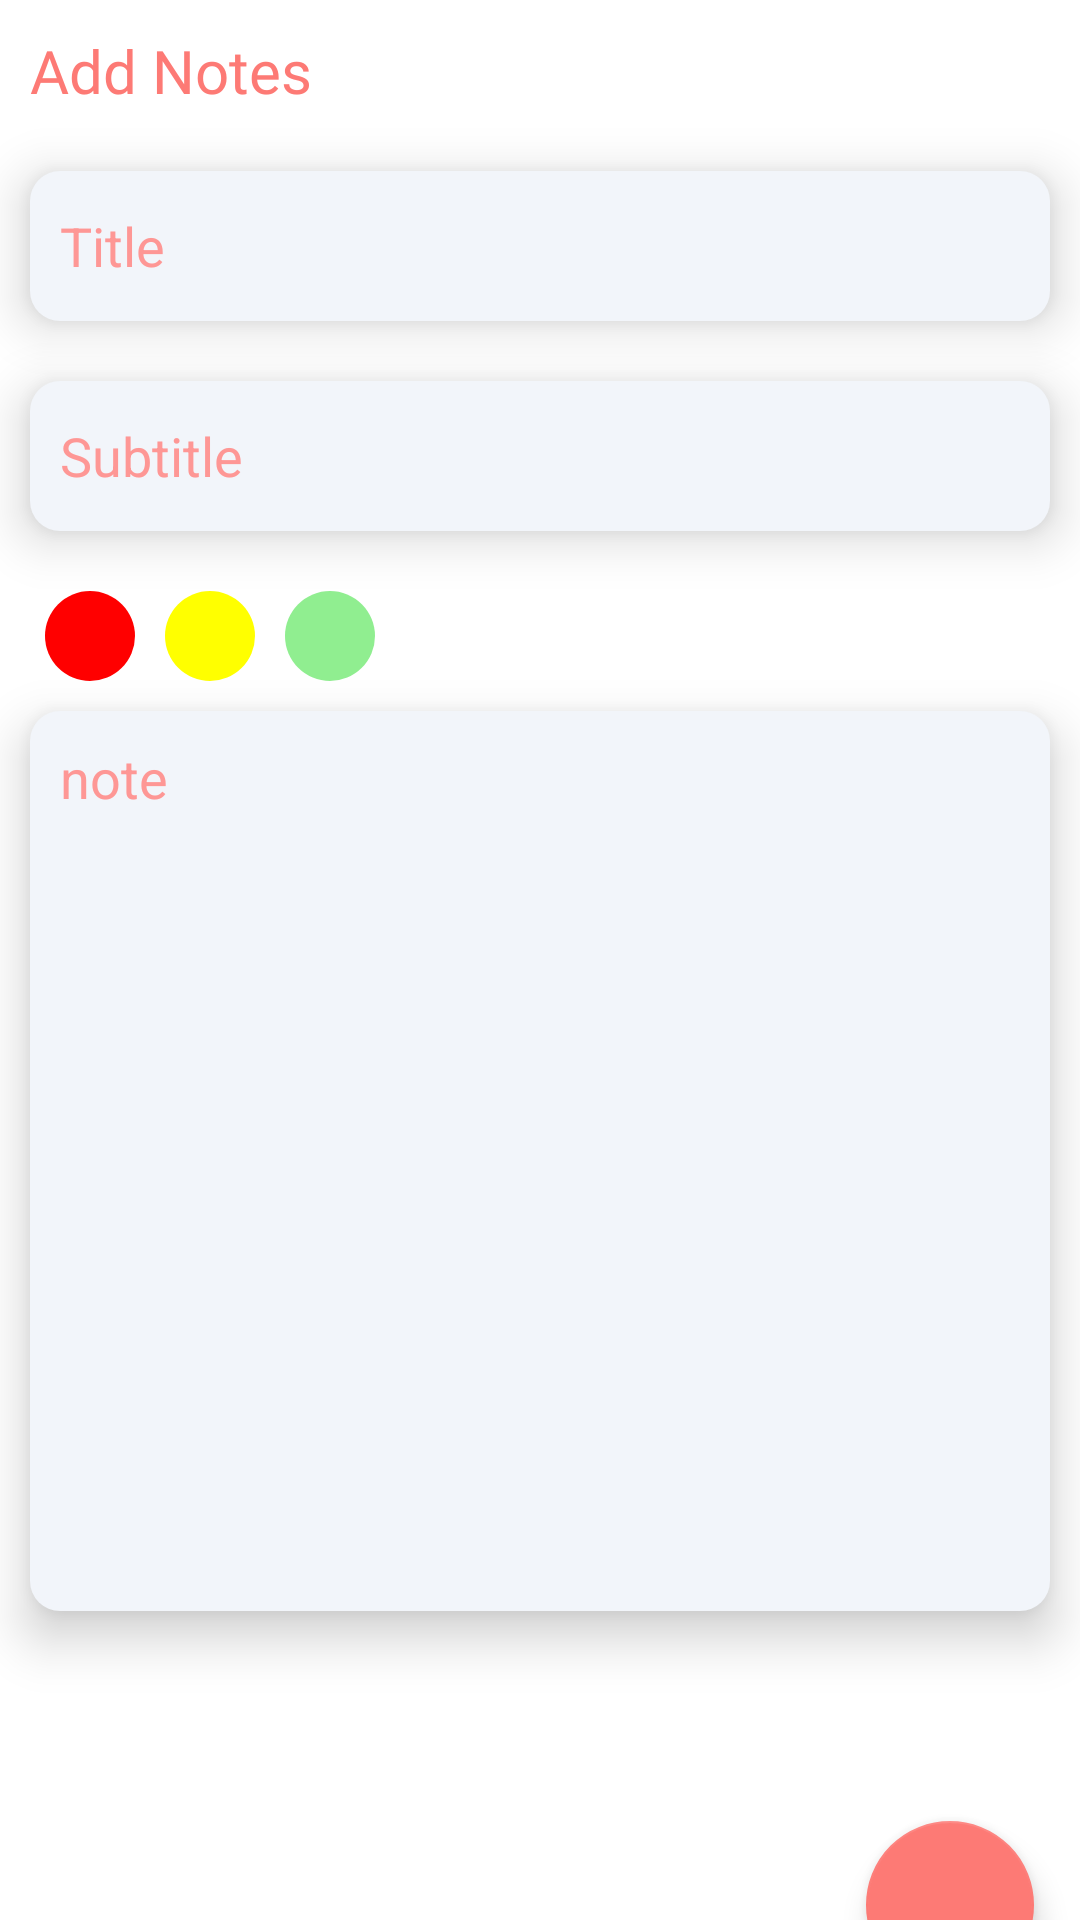

Reconstruct the res/layout file that produces this screen, plus the resources it refers to.
<!-- AndroidManifest.xml: application theme Theme.KarLeBhai -->
<!-- res/layout/fragment_create_notes_fragments.xml -->
<?xml version="1.0" encoding="utf-8"?>
<FrameLayout xmlns:android="http://schemas.android.com/apk/res/android"
    xmlns:app="http://schemas.android.com/apk/res-auto"
    xmlns:tools="http://schemas.android.com/tools"
    android:layout_width="match_parent"
    android:background="@color/white"
    android:layout_height="match_parent"
    tools:context=".ui.Fragments.CreateNotesFragment">


    <androidx.constraintlayout.widget.ConstraintLayout
        android:layout_width="match_parent"
        android:layout_height="match_parent">

        <TextView
            android:id="@+id/textView3"
            android:elevation="10dp"
            android:layout_width="match_parent"
            android:layout_height="wrap_content"
            android:layout_marginTop="10dp"
            android:layout_marginStart="10dp"
            android:layout_marginEnd="10dp"
            android:fontFamily="@font/poppins_semibold"
            android:text="Add Notes"
            android:textColor="@color/mainColor"
            android:textSize="20sp"
            app:layout_constraintEnd_toEndOf="parent"
            app:layout_constraintStart_toStartOf="parent"
            app:layout_constraintTop_toTopOf="parent">

        </TextView>

        <EditText
            android:id="@+id/editTitle"
            android:layout_width="0dp"
            android:layout_marginTop="20dp"
            android:layout_height="50dp"
            android:layout_marginStart="10dp"
            android:layout_marginEnd="10dp"
            android:background="@drawable/etbg"
            android:textColor="@color/black"
            android:elevation="10dp"
            android:hint="@string/title"
            android:padding="10dp"
            android:maxLines="1"
            android:textColorHint="@color/hint"
            app:layout_constraintEnd_toEndOf="parent"
            app:layout_constraintStart_toStartOf="parent"
            app:layout_constraintTop_toBottomOf="@+id/textView3" />

        <EditText
            android:id="@+id/editSubtitle"
            android:layout_width="0dp"
            android:layout_height="50dp"
            android:layout_marginTop="20dp"
            android:layout_marginStart="10dp"
            android:layout_marginEnd="10dp"
            android:background="@drawable/etbg"
            android:elevation="10dp"
            android:maxLines="1"
            android:hint="@string/subtitle"
            android:padding="10dp"
            android:textColor="@color/black"
            android:textColorHint="@color/hint"
            app:layout_constraintEnd_toEndOf="parent"
            app:layout_constraintHorizontal_bias="0.0"
            app:layout_constraintStart_toStartOf="parent"
            app:layout_constraintTop_toBottomOf="@+id/editTitle">
        </EditText>

        <LinearLayout
            android:id="@+id/linearLayout"
            android:layout_width="match_parent"
            android:layout_height="wrap_content"
            android:layout_marginStart="10dp"
            android:layout_marginTop="20dp"
            android:layout_marginEnd="10dp"
            android:orientation="horizontal"
            app:layout_constraintEnd_toEndOf="parent"
            app:layout_constraintStart_toStartOf="parent"
            app:layout_constraintTop_toBottomOf="@+id/editSubtitle">

            <ImageView
                android:id="@+id/pRed"
                android:layout_width="30dp"
                android:layout_height="30dp"
                android:layout_marginStart="5dp"
                android:layout_marginEnd="5dp"
                android:background="@drawable/red_dot" />

            <ImageView
                android:id="@+id/pYellow"
                android:layout_width="30dp"
                android:layout_height="30dp"
                android:layout_marginStart="5dp"
                android:layout_marginEnd="5dp"
                android:background="@drawable/yellow_dot" />

            <ImageView
                android:id="@+id/pGreen"
                android:layout_width="30dp"
                android:layout_height="30dp"
                android:layout_marginStart="5dp"
                android:layout_marginEnd="5dp"
                android:background="@drawable/green_dot" />

        </LinearLayout>

        <EditText
            android:id="@+id/editNotes"
            android:layout_width="match_parent"
            android:textColor="@color/black"
            android:layout_height="300dp"
            android:layout_marginStart="10dp"
            android:layout_marginTop="10dp"
            android:layout_marginEnd="10dp"
            android:background="@drawable/etbg"
            android:elevation="10dp"
            android:gravity="top"
            android:hint="note"
            android:overScrollMode="always"
            android:padding="10dp"
            android:scrollbarAlwaysDrawVerticalTrack="true"
            android:scrollbarStyle="insideInset"
            android:scrollbars="vertical"
            android:scrollHorizontally="false"
            android:textColorHint="@color/hint"
            app:layout_constraintBottom_toBottomOf="parent"
            app:layout_constraintEnd_toEndOf="parent"
            app:layout_constraintHorizontal_bias="0.0"
            app:layout_constraintStart_toStartOf="parent"
            app:layout_constraintTop_toBottomOf="@+id/linearLayout"
            app:layout_constraintVertical_bias="0.0" />

        <com.google.android.material.floatingactionbutton.FloatingActionButton
            android:id="@+id/btnSaveNotes"
            android:layout_width="wrap_content"
            android:layout_height="wrap_content"
            android:layout_marginTop="70dp"
            android:layout_marginEnd="10dp"
            android:contentDescription="@string/floatingbtn"
            app:backgroundTint="@color/mainColor"
            app:layout_constraintBottom_toBottomOf="parent"
            app:layout_constraintEnd_toEndOf="parent"
            app:layout_constraintHorizontal_bias="0.982"
            app:layout_constraintStart_toStartOf="parent"
            app:layout_constraintTop_toBottomOf="@+id/editNotes"
            app:layout_constraintVertical_bias="0.0"
            app:srcCompat="@drawable/baseline_check_24"
            app:tint="@color/white"
            app:useCompatPadding="false"

            />

    </androidx.constraintlayout.widget.ConstraintLayout>



</FrameLayout>
<!-- resources referenced by this layout -->
<resources>
  <color name="black">#FF000000</color>
  <color name="hint">#fe9795</color>
  <color name="mainColor">#fd7a75</color>
  <color name="white">#FFFFFFFF</color>
  <!-- drawable etbg (drawable) -->
  <?xml version="1.0" encoding="utf-8"?>
  <shape android:shape="rectangle" xmlns:android="http://schemas.android.com/apk/res/android">
  <solid android:color="@color/etbgcolor"/>
      <corners android:radius="10dp">
  
      </corners>
  
  </shape>
  <!-- drawable green_dot (drawable) -->
  <?xml version="1.0" encoding="utf-8"?>
  <shape android:shape="oval" xmlns:android="http://schemas.android.com/apk/res/android">
      <solid android:color="@color/green_dot"/>
  </shape>
  <!-- drawable red_dot (drawable) -->
  <?xml version="1.0" encoding="utf-8"?>
  <shape android:shape="oval" xmlns:android="http://schemas.android.com/apk/res/android">
  <solid android:color="@color/red_dot"/>
  </shape>
  <!-- drawable yellow_dot (drawable) -->
  <?xml version="1.0" encoding="utf-8"?>
  <shape android:shape="oval" xmlns:android="http://schemas.android.com/apk/res/android">
      <solid android:color="@color/yellow_dot"/>
  </shape>
  <string name="floatingbtn">addBtn</string>
  <string name="subtitle">Subtitle</string>
  <string name="title">Title</string>
  <style name="Theme.KarLeBhai" parent="Base.Theme.KarLeBhai" />
  <color name="etbgcolor">#f2f5fa</color>
  <color name="green_dot">#90EE90</color>
  <color name="red_dot">#ff0000</color>
  <color name="yellow_dot">#FFFF00</color>
  <style name="Base.Theme.KarLeBhai" parent="Theme.MaterialComponents.DayNight.NoActionBar">
          
          
          <item name="colorPrimary">@color/mainColor</item>
          <item name="android:textColorPrimary">@color/white</item>
          <item name="android:statusBarColor">@color/mainColor</item>
          <item name="actionBarSize">48dp</item>
          <item name="android:navigationBarColor">@color/mainColor</item>
  
  
  
      </style>
</resources>
